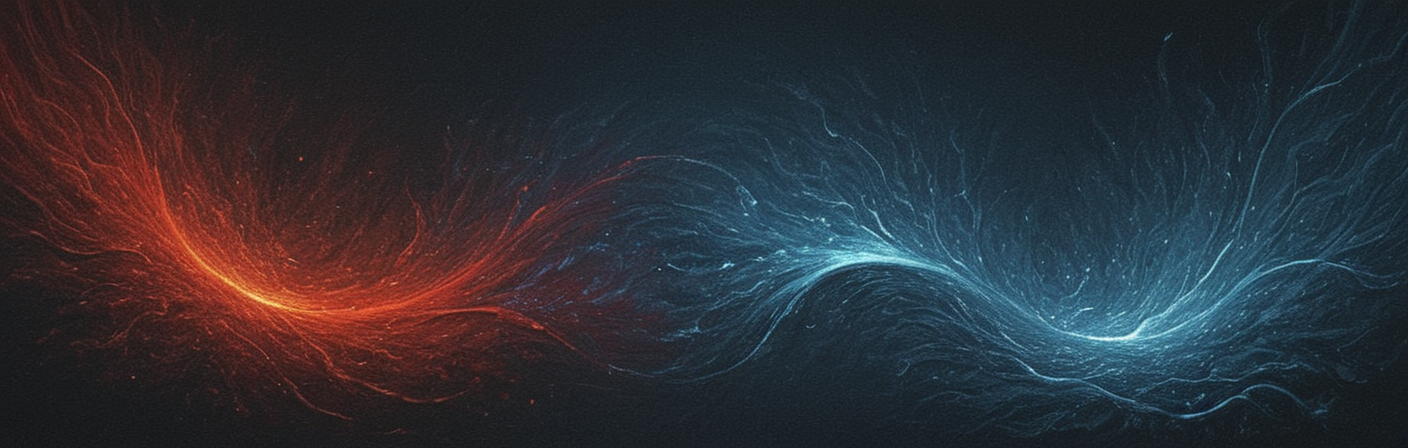
Generation parameters embedded in this image by ComfyUI (PNG 'prompt' text chunk: the API-format workflow graph, JSON):
{"3":{"inputs":{"seed":200174986504789,"steps":38,"cfg":2.8000000000000003,"sampler_name":"uni_pc_bh2","scheduler":"kl_optimal","denoise":1.0,"model":["4",0],"positive":["6",0],"negative":["7",0],"latent_image":["13",0]},"class_type":"KSampler","_meta":{"title":"KSampler"}},"4":{"inputs":{"ckpt_name":"ART\\PulpFantasyQp_sdxlV1.safetensors"},"class_type":"CheckpointLoaderSimple","_meta":{"title":"Load Checkpoint"}},"6":{"inputs":{"text":"Abstract digital art featuring a framework of five dynamic flowing designs of Swirling lines and shapes of varying shades of red and dark-to-black, creating a sense of movement and energy.  in shades of blue, red, purple and grey, is positioned within the design; The overall color palette is rich and vibrant, with the interplay of red and dark colors emphasizing the abstract theme.  The lighting is dramatic and highlights the textures and edges of the shapes,  creating a modern and technology-focused atmosphere.  The composition is balanced and visually engaging, with a strong focus on the dynamic flow of shapes and lines.  The perspective is flat and non-perspectival.  There are highlights and glows on the diamonds and surrounding lines.","clip":["4",1]},"class_type":"CLIPTextEncode","_meta":{"title":"CLIP Text Encode (Prompt)"}},"7":{"inputs":{"text":"watermark, text","clip":["4",1]},"class_type":"CLIPTextEncode","_meta":{"title":"CLIP Text Encode (Prompt)"}},"8":{"inputs":{"samples":["3",0],"vae":["4",2]},"class_type":"VAEDecode","_meta":{"title":"VAE Decode"}},"9":{"inputs":{"filename_prefix":"ComfyUI","images":["8",0]},"class_type":"SaveImage","_meta":{"title":"Save Image"}},"13":{"inputs":{"resolution":"1408x704 (2.0)","batch_size":3,"width_override":0,"height_override":448},"class_type":"SDXLEmptyLatentSizePicker+","_meta":{"title":"🔧 Empty Latent Size Picker"}}}